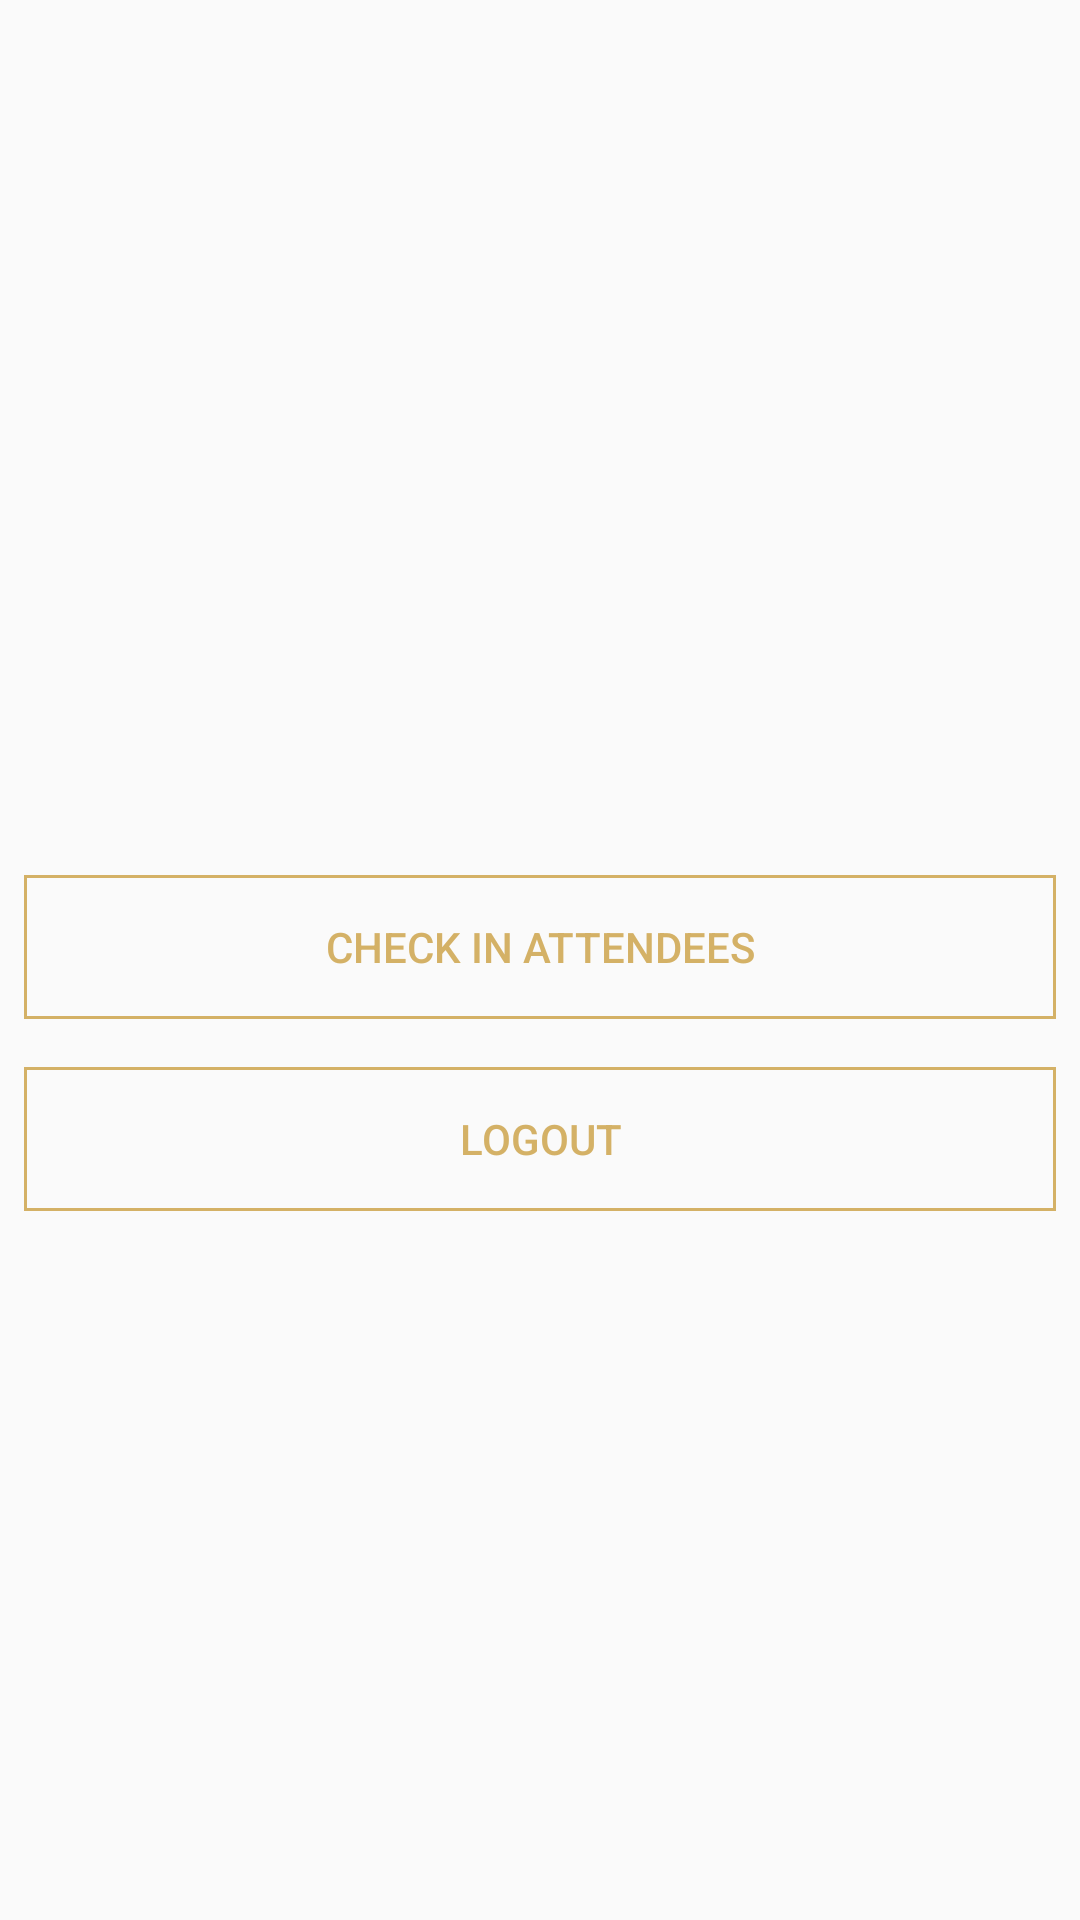

Reconstruct the res/layout file that produces this screen, plus the resources it refers to.
<!-- AndroidManifest.xml: application theme AppTheme -->
<!-- res/layout/fragment_login.xml -->
<RelativeLayout xmlns:android="http://schemas.android.com/apk/res/android"
    xmlns:tools="http://schemas.android.com/tools"
    android:layout_width="match_parent"
    android:layout_height="match_parent"
    android:animateLayoutChanges="true"
    android:fitsSystemWindows="false"
    android:orientation="vertical"
    android:paddingBottom="@dimen/activity_vertical_margin"
    android:paddingEnd="@dimen/padding_horizontal_material"
    android:paddingStart="@dimen/padding_horizontal_material"
    android:paddingTop="@dimen/activity_vertical_margin"
    tools:context=".Fragment.ProfileFragment">

    <LinearLayout
        android:id="@+id/signedOut"
        android:layout_width="match_parent"
        android:layout_height="match_parent"
        android:orientation="vertical"
        android:visibility="gone">

        <TextView
            style="@style/SectionHeaderStyle"
            android:layout_width="match_parent"
            android:layout_height="wrap_content"
            android:text="@string/login" />

        <android.support.design.widget.TextInputLayout
            android:id="@+id/email_layout"
            style="@style/TextInputLayout">

            <EditText
                android:id="@+id/user_name"
                android:layout_width="match_parent"
                android:layout_height="wrap_content"
                android:hint="@string/email" />

        </android.support.design.widget.TextInputLayout>

        <android.support.design.widget.TextInputLayout
            android:id="@+id/password_layout"
            style="@style/TextInputLayout">

            <EditText
                android:id="@+id/password"
                android:layout_width="match_parent"
                android:layout_height="wrap_content"
                android:hint="@string/password"
                android:inputType="textPassword"
                android:textColorHint="@android:color/transparent" />

        </android.support.design.widget.TextInputLayout>

        <Button
            android:id="@+id/login_button"
            style="@style/ButtonStyle"
            android:layout_marginBottom="0dp"
            android:layout_marginTop="@dimen/activity_vertical_margin"
            android:text="@string/login" />

        <TextView
            android:id="@+id/forgot_password"
            android:layout_width="match_parent"
            android:layout_height="wrap_content"
            android:layout_marginBottom="0dp"
            android:layout_marginTop="@dimen/activity_vertical_margin"
            android:gravity="center"
            android:text="@string/forgot_password" />

    </LinearLayout>

    <LinearLayout
        android:id="@+id/signedIn"
        android:layout_width="match_parent"
        android:layout_height="match_parent"
        android:orientation="vertical"
        android:visibility="visible">

        <TextView
            android:id="@+id/display_name"
            style="@style/ProfileGreetingStyle"
            android:layout_width="match_parent"
            android:layout_height="wrap_content"
            tools:text="Welcome SpartaHack Organizer" />

        <FrameLayout
            android:layout_width="250dp"
            android:layout_height="250dp"
            android:layout_gravity="center">

            <ImageView
                android:id="@+id/qr"
                android:layout_width="match_parent"
                android:layout_height="match_parent"
                android:layout_gravity="center"
                android:contentDescription="@string/barcode"
                tools:src="@drawable/logo_17" />

        </FrameLayout>

        <Button
            android:id="@+id/check_in"
            style="@style/ButtonStyle"
            android:layout_marginBottom="0dp"
            android:text="@string/check_in_attendees" />

        <Button
            android:id="@+id/logout"
            style="@style/ButtonStyle"
            android:layout_marginBottom="0dp"
            android:layout_marginTop="@dimen/activity_vertical_margin"
            android:text="@string/logout" />

    </LinearLayout>

    <ProgressBar
        android:id="@+id/progressBar"
        style="?android:attr/progressBarStyleLarge"
        android:layout_width="wrap_content"
        android:layout_height="wrap_content"
        android:layout_centerInParent="true"
        android:layout_gravity="center"
        android:visibility="gone" />

</RelativeLayout>
<!-- resources referenced by this layout -->
<resources>
  <dimen name="activity_vertical_margin">16dp</dimen>
  <dimen name="padding_horizontal_material">8dp</dimen>
  <!-- drawable logo_17: png bitmap (drawable, 226663 bytes) -->
  <string name="barcode">Barcode</string>
  <string name="check_in_attendees">Check In Attendees</string>
  <string name="email">Email Address</string>
  <string name="forgot_password">Forgot Password?</string>
  <string name="login">Login</string>
  <string name="logout">Logout</string>
  <string name="password">Password</string>
  <style name="ButtonStyle">
          <item name="android:layout_width">match_parent</item>
          <item name="android:layout_height">wrap_content</item>
          <item name="android:gravity">center</item>
          <item name="android:background">@drawable/button_shape</item>
          <item name="android:textColor">@color/accent</item>
      </style>
  <style name="ProfileGreetingStyle">
          <item name="android:textSize">@dimen/sub_header_text_size</item>
          <item name="android:textColor">@color/accent</item>
          <item name="fontPath">fonts/lato/Lato-Regular.ttf</item>
          <item name="android:gravity">center</item>
      </style>
  <style name="SectionHeaderStyle">
          <item name="android:textSize">@dimen/sub_header_text_size</item>
          <item name="android:textColor">@color/accent</item>
          <item name="fontPath">fonts/nemoy/Nemoy-Regular.ttf</item>
      </style>
  <style name="TextInputLayout">
          <item name="android:layout_width">match_parent</item>
          <item name="android:layout_height">wrap_content</item>
          <item name="android:layout_marginTop">@dimen/text_margin</item>
          <item name="android:layout_marginBottom">@dimen/text_margin</item>
          <item name="android:textColorHint">@color/accent</item>
      </style>
  <style name="AppTheme" parent="Theme.AppCompat.Light.NoActionBar">
          <item name="colorAccent">@color/accent</item>
          <item name="colorPrimaryDark">@color/dark_brown</item>
          <item name="android:textColor">@color/text</item>
          <item name="android:textColorSecondary">@color/text_light</item>
          <item name="colorControlHighlight">@color/text_light</item>
      </style>
  <!-- drawable button_shape (drawable) -->
  <?xml version="1.0" encoding="utf-8"?>
  <selector xmlns:android="http://schemas.android.com/apk/res/android"
      android:layout_width="wrap_content"
      android:layout_height="wrap_content">
      <item>
          <shape android:shape="rectangle">
              <stroke android:width="1dp" android:color="@color/accent"/>
          </shape>
      </item>
  </selector>
  <color name="accent">#D4B166</color>
  <dimen name="sub_header_text_size">19sp</dimen>
  <dimen name="text_margin">10dp</dimen>
  <color name="dark_brown">#362F26</color>
  <color name="text">#B58A2D</color>
  <color name="text_light">#FAE2A4</color>
</resources>
